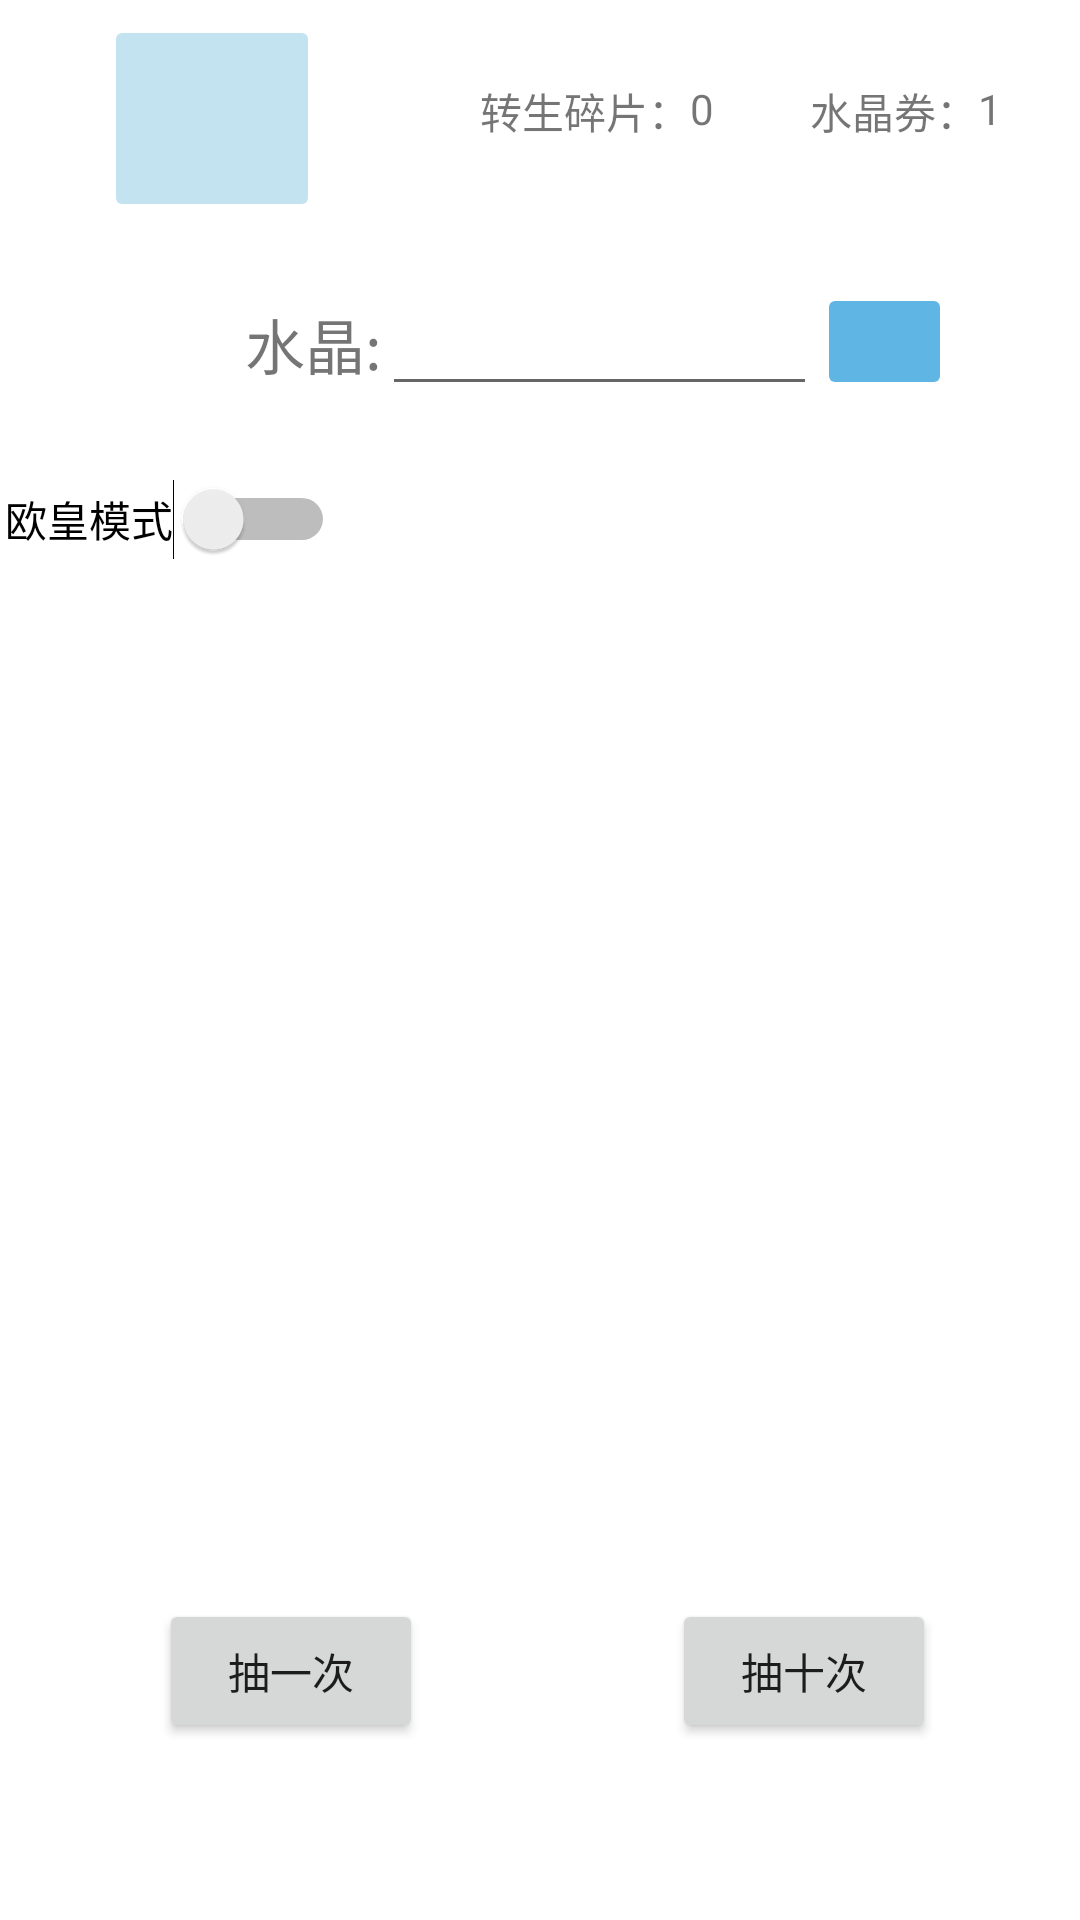

Here is an Android app screen rendered from its layout file. Give the layout XML and the strings, colors and styles it references.
<!-- AndroidManifest.xml: application theme Theme.RebirthSimulator -->
<!-- res/layout/fragment_home.xml -->
<?xml version="1.0" encoding="utf-8"?>
<androidx.constraintlayout.widget.ConstraintLayout xmlns:android="http://schemas.android.com/apk/res/android"
    xmlns:app="http://schemas.android.com/apk/res-auto"
    xmlns:tools="http://schemas.android.com/tools"
    android:layout_width="match_parent"
    android:layout_height="match_parent"
    tools:context=".ui.home.HomeFragment">

    <TextView
        android:id="@+id/text_home"
        android:layout_width="412dp"
        android:layout_height="32dp"
        android:layout_marginStart="8dp"
        android:layout_marginTop="8dp"
        android:layout_marginEnd="8dp"
        android:textAlignment="center"
        android:textSize="20sp"
        app:layout_constraintBottom_toBottomOf="parent"
        app:layout_constraintEnd_toEndOf="parent"
        app:layout_constraintStart_toStartOf="parent"
        app:layout_constraintTop_toTopOf="parent"
        app:layout_constraintVertical_bias="0.29" />

    <Button
        android:id="@+id/getone"
        android:layout_width="wrap_content"
        android:layout_height="wrap_content"
        android:text="@string/getone"
        app:layout_constraintBottom_toBottomOf="parent"
        app:layout_constraintEnd_toEndOf="parent"
        app:layout_constraintHorizontal_bias="0.195"
        app:layout_constraintStart_toStartOf="parent"
        app:layout_constraintTop_toTopOf="@+id/guideline4"
        app:layout_constraintVertical_bias="0.0" />

    <Button
        android:id="@+id/getten"
        android:layout_width="wrap_content"
        android:layout_height="wrap_content"
        android:text="@string/getten"
        app:layout_constraintBottom_toBottomOf="@+id/getone"
        app:layout_constraintEnd_toEndOf="parent"
        app:layout_constraintHorizontal_bias="0.634"
        app:layout_constraintStart_toEndOf="@+id/getone"
        app:layout_constraintTop_toTopOf="@+id/getone"
        app:layout_constraintVertical_bias="0.202" />

    <TextView
        android:id="@+id/watertext"
        android:layout_width="wrap_content"
        android:layout_height="wrap_content"
        android:text="@string/watertext"
        android:textSize="20sp"
        app:layout_constraintBottom_toTopOf="@+id/guideline2"
        app:layout_constraintEnd_toEndOf="parent"
        app:layout_constraintHorizontal_bias="0.26"
        app:layout_constraintStart_toStartOf="parent"
        app:layout_constraintTop_toTopOf="parent"
        app:layout_constraintVertical_bias="0.836" />

    <androidx.constraintlayout.widget.Guideline
        android:id="@+id/guideline2"
        android:layout_width="wrap_content"
        android:layout_height="wrap_content"
        android:orientation="horizontal"
        app:layout_constraintGuide_begin="149dp" />

    <Switch
        android:id="@+id/cheat"
        android:layout_width="wrap_content"
        android:layout_height="wrap_content"
        android:minHeight="48dp"
        android:text="@string/cheat"
        app:layout_constraintBottom_toTopOf="@+id/guideline3"
        app:layout_constraintEnd_toEndOf="parent"
        app:layout_constraintHorizontal_bias="0.006"
        app:layout_constraintStart_toStartOf="parent"
        app:layout_constraintTop_toTopOf="@+id/guideline2"
        app:layout_constraintVertical_bias="0.0"
        tools:ignore="UseSwitchCompatOrMaterialXml" />

    <androidx.constraintlayout.widget.Guideline
        android:id="@+id/guideline3"
        android:layout_width="wrap_content"
        android:layout_height="wrap_content"
        android:orientation="horizontal"
        app:layout_constraintGuide_begin="243dp" />

    <androidx.constraintlayout.widget.Guideline
        android:id="@+id/guideline4"
        android:layout_width="wrap_content"
        android:layout_height="wrap_content"
        android:orientation="horizontal"
        app:layout_constraintGuide_begin="533dp" />

    <ImageButton
        android:id="@+id/userButton"
        android:layout_width="72dp"
        android:layout_height="69dp"
        android:backgroundTint="#C3E3F1"
        android:scaleType="centerCrop"
        android:src="@drawable/ic_user"
        app:layout_constraintBottom_toTopOf="@+id/guideline2"
        app:layout_constraintEnd_toEndOf="parent"
        app:layout_constraintHorizontal_bias="0.12"
        app:layout_constraintStart_toStartOf="parent"
        app:layout_constraintTop_toTopOf="parent"
        app:layout_constraintVertical_bias="0.062"
        tools:ignore="SpeakableTextPresentCheck" />

    <TextView
        android:id="@+id/currency1text"
        android:layout_width="wrap_content"
        android:layout_height="wrap_content"
        android:layout_marginStart="160dp"
        android:text="@string/currency1text"
        app:layout_constraintBottom_toTopOf="@+id/guideline2"
        app:layout_constraintStart_toStartOf="parent"
        app:layout_constraintTop_toTopOf="parent"
        app:layout_constraintVertical_bias="0.207" />

    <TextView
        android:id="@+id/currency2text"
        android:layout_width="wrap_content"
        android:layout_height="wrap_content"
        android:layout_marginStart="32dp"
        android:text="水晶券："
        app:layout_constraintStart_toEndOf="@+id/currency1"
        app:layout_constraintTop_toTopOf="@+id/currency1text" />

    <TextView
        android:id="@+id/currency1"
        android:layout_width="wrap_content"
        android:layout_height="wrap_content"
        android:text="0"
        app:layout_constraintStart_toEndOf="@+id/currency1text"
        app:layout_constraintTop_toTopOf="@+id/currency1text" />

    <TextView
        android:id="@+id/currency2"
        android:layout_width="wrap_content"
        android:layout_height="wrap_content"
        android:text="1"
        app:layout_constraintStart_toEndOf="@+id/currency2text"
        app:layout_constraintTop_toTopOf="@+id/currency2text" />

    <TextView
        android:id="@+id/cardresult"
        android:layout_width="wrap_content"
        android:layout_height="wrap_content"
        android:gravity="center"
        android:textSize="16sp"
        app:layout_constraintBottom_toTopOf="@+id/guideline4"
        app:layout_constraintEnd_toEndOf="parent"
        app:layout_constraintStart_toStartOf="parent"
        app:layout_constraintTop_toTopOf="@+id/guideline3" />

    <EditText
        android:id="@+id/water"
        android:layout_width="145dp"
        android:layout_height="41dp"
        android:ems="10"
        android:inputType="number"
        android:minHeight="48dp"
        android:textAlignment="center"
        android:textSize="20sp"
        app:layout_constraintBottom_toBottomOf="@+id/watertext"
        app:layout_constraintStart_toEndOf="@+id/watertext"
        app:layout_constraintTop_toTopOf="@+id/watertext"
        tools:ignore="TouchTargetSizeCheck,TouchTargetSizeCheck,SpeakableTextPresentCheck" />

    <ImageButton
        android:id="@+id/addwater"
        android:layout_width="45dp"
        android:layout_height="39dp"
        android:backgroundTint="#5FB6E4"
        android:src="@drawable/infinite"
        app:layout_constraintBottom_toBottomOf="@+id/water"
        app:layout_constraintEnd_toEndOf="parent"
        app:layout_constraintHorizontal_bias="0.0"
        app:layout_constraintStart_toEndOf="@+id/water"
        app:layout_constraintTop_toTopOf="@+id/water"
        app:layout_constraintVertical_bias="0.0"
        tools:ignore="TouchTargetSizeCheck,SpeakableTextPresentCheck" />

    <TextView
        android:id="@+id/textView3"
        android:layout_width="wrap_content"
        android:layout_height="wrap_content"
        android:layout_marginStart="72dp"
        android:layout_marginTop="28dp"
        app:layout_constraintStart_toStartOf="parent"
        app:layout_constraintTop_toTopOf="@+id/guideline3" />

    <TextView
        android:id="@+id/textView4"
        android:layout_width="wrap_content"
        android:layout_height="wrap_content"
        android:layout_marginTop="28dp"
        app:layout_constraintStart_toStartOf="@+id/textView3"
        app:layout_constraintTop_toBottomOf="@+id/textView3" />

    <TextView
        android:id="@+id/textView5"
        android:layout_width="wrap_content"
        android:layout_height="wrap_content"
        android:layout_marginTop="28dp"
        app:layout_constraintStart_toStartOf="@+id/textView4"
        app:layout_constraintTop_toBottomOf="@+id/textView4" />

    <TextView
        android:id="@+id/textView6"
        android:layout_width="wrap_content"
        android:layout_height="wrap_content"
        android:layout_marginTop="28dp"
        app:layout_constraintStart_toStartOf="@+id/textView5"
        app:layout_constraintTop_toBottomOf="@+id/textView5" />

    <TextView
        android:id="@+id/textView7"
        android:layout_width="wrap_content"
        android:layout_height="wrap_content"
        android:layout_marginTop="28dp"
        app:layout_constraintStart_toStartOf="@+id/textView6"
        app:layout_constraintTop_toBottomOf="@+id/textView6" />

    <TextView
        android:id="@+id/textView8"
        android:layout_width="wrap_content"
        android:layout_height="wrap_content"
        android:layout_marginEnd="96dp"
        app:layout_constraintEnd_toEndOf="parent"
        app:layout_constraintTop_toTopOf="@+id/textView3" />

    <TextView
        android:id="@+id/textView9"
        android:layout_width="wrap_content"
        android:layout_height="wrap_content"
        android:layout_marginTop="28dp"
        app:layout_constraintEnd_toEndOf="@+id/textView8"
        app:layout_constraintTop_toBottomOf="@+id/textView8" />

    <TextView
        android:id="@+id/textView10"
        android:layout_width="wrap_content"
        android:layout_height="wrap_content"
        android:layout_marginTop="28dp"
        app:layout_constraintEnd_toEndOf="@+id/textView9"
        app:layout_constraintTop_toBottomOf="@+id/textView9" />

    <TextView
        android:id="@+id/textView11"
        android:layout_width="wrap_content"
        android:layout_height="wrap_content"
        android:layout_marginTop="28dp"
        app:layout_constraintEnd_toEndOf="@+id/textView10"
        app:layout_constraintTop_toBottomOf="@+id/textView10" />

    <TextView
        android:id="@+id/textView12"
        android:layout_width="wrap_content"
        android:layout_height="wrap_content"
        android:layout_marginTop="28dp"
        app:layout_constraintEnd_toEndOf="@+id/textView11"
        app:layout_constraintTop_toBottomOf="@+id/textView11" />

</androidx.constraintlayout.widget.ConstraintLayout>
<!-- resources referenced by this layout -->
<resources>
  <string name="cheat">欧皇模式</string>
  <string name="currency1text">转生碎片：</string>
  <string name="getone">抽一次</string>
  <string name="getten">抽十次</string>
  <string name="watertext">水晶:</string>
  <style name="Theme.RebirthSimulator" parent="Theme.MaterialComponents.DayNight.DarkActionBar">
          
          <item name="colorPrimary">@color/purple_500</item>
          <item name="colorPrimaryVariant">@color/purple_700</item>
          <item name="colorOnPrimary">@color/white</item>
          
          <item name="colorSecondary">@color/teal_200</item>
          <item name="colorSecondaryVariant">@color/teal_700</item>
          <item name="colorOnSecondary">@color/black</item>
          
          <item name="android:statusBarColor" tools:targetApi="l">?attr/colorPrimaryVariant</item>
          
      </style>
  <color name="purple_500">#FF6200EE</color>
  <color name="purple_700">#FF3700B3</color>
  <color name="white">#FFFFFFFF</color>
  <color name="teal_200">#FF03DAC5</color>
  <color name="teal_700">#FF018786</color>
  <color name="black">#FF000000</color>
</resources>
